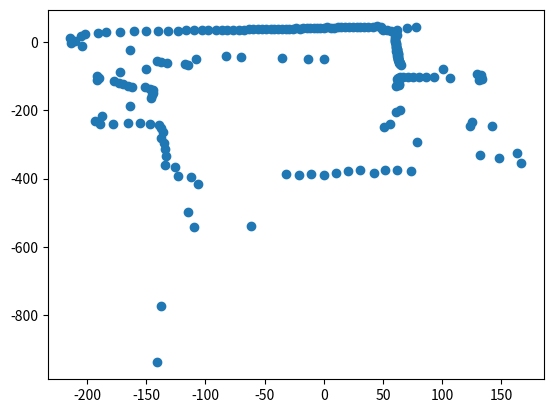

Write Python code to recreate this figure.
import matplotlib.pyplot as plt

env_map = [(2.92, 42.95), (5.84, 42.81999999999999), (8.75, 42.59), (11.78, 43.260000000000005), (14.86, 43.83), (17.8, 43.31999999999999), (20.94, 43.69), (24.37, 44.92), (27.62, 45.06999999999999), (30.9, 45.11), (34.21, 45.03), (37.55, 44.84), (41.3, 45.45), (45.13, 45.91), (48.58, 45.34), (49.14, 39.379999999999995), (50.4, 35.209999999999994), (53.58, 34.43000000000001), (56.77, 33.540000000000006), (61.72, 34.95), (70.48, 40.870000000000005), (77.77, 44.0), (61.5, 19.760000000000005), (60.24, 14.150000000000006), (60.1, 10.100000000000001), (59.78, 6.130000000000003), (60.01, 2.8999999999999986), (60.1, -0.28000000000000114), (60.84, -2.8100000000000023), (60.68, -5.920000000000002), (61.2, -8.409999999999997), (60.79, -11.420000000000002), (61.11, -13.86), (61.34, -16.28), (61.48, -18.67), (61.53, -21.05), (61.49, -23.39), (61.37, -25.7), (62.1, -27.64), (61.82, -29.91), (62.42, -31.87), (61.99, -34.08), (62.46, -36.04), (62.87, -38.01), (62.22, -40.14), (62.5, -42.1), (62.72, -44.07), (62.88, -46.04), (62.97, -48.02), (63.0, -50.0), (62.97, -51.98), (63.87, -54.019999999999996), (63.72, -56.019999999999996), (63.5, -58.019999999999996), (64.2, -60.17), (63.85, -62.18), (64.41, -64.4), (64.9, -66.66), (100.83, -79.28999999999999), (129.34, -92.03), (132.66, -97.75999999999999), (132.96, -102.64), (133.99, -107.97999999999999), (131.2, -111.74000000000001), (106.92, -104.47999999999999), (92.89, -101.07), (86.07, -100.9), (80.21, -100.9), (75.26, -101.15), (71.19, -101.72999999999999), (67.16, -102.1), (63.95, -102.91), (63.01, -105.55), (61.96, -108.19), (62.93, -112.93), (62.98, -117.07), (63.49, -122.01), (63.74, -127.05), (60.68, -128.23000000000002), (142.24, -245.78), (124.78, -233.61), (123.78, -245.04), (163.4, -326.3), (166.69, -353.2), (147.55, -339.58), (131.99, -330.5), (63.94, -197.76), (60.74, -203.41), (0.0, -50.0), (78.8, -292.52), (55.52, -241.1), (51.23, -249.53), (73.3, -377.91), (62.21, -376.12), (51.47, -374.95), (42.11, -383.35), (30.59, -373.56), (20.6, -377.35), (10.49, -383.84), (0.0, -388.0), (-10.62, -387.83), (-21.29, -388.33), (-31.71, -385.5), (-61.66, -
                                                                                                                                                                                                                                                                                                                                                                                                                                                                                                                                                                                                                                                                                                                                                                                                                                                                                                                                                                                                                                                                                                                                                                                                                                                                                                                                                                                                                                                                                                                                                                                                                                                                                                                                                                                                                                                                                                                                                                                                                                                                                                                                                                                                     538.12), (-140.79, -938.92), (-137.73, -771.98), (-109.94, -541.86), (-114.89, -497.49), (-106.57, -416.83), (-112.17, -395.23), (-123.3, -392.48), (-125.53, -367.05), (-133.84, -359.28), (-133.27, -333.21), (-133.93, -312.85), (-134.89, -295.37), (-137.44, -282.4), (-136.1, -264.46000000000004), (-137.15, -251.81), (-139.31, -241.74), (-147.1, -239.64), (-154.89, -237.23), (-165.33, -237.53), (-177.98, -239.53), (-188.8, -238.8), (-193.18, -231.4), (-187.53, -215.33), (-164.12, -185.77), (-146.18, -163.39), (-144.81, -155.20999999999998), (-143.91, -147.8), (-144.38, -141.63), (-147.19, -137.05), (-150.72, -132.86), (-162.16, -132.63), (-165.58, -127.92), (-169.78, -123.47), (-172.94, -118.47), (-176.89, -113.68), (-191.16, -112.11), (-190.14, -105.24000000000001), (-191.78, -99.24000000000001), (-171.76, -88.39), (-150.29, -78.67), (-114.57, -68.15), (-117.07, -64.78999999999999), (-132.41, -62.519999999999996), (-137.73, -58.67), (-140.93, -54.43), (-108.0, -50.0), (-12.99, -49.59), (-34.93, -47.8), (-69.69, -43.41), (-82.35, -39.6), (-163.96, -24.03), (-204.32, -11.020000000000003), (-213.73, -2.229999999999997), (-210.18, 3.969999999999999), (-214.15, 12.219999999999999), (-205.43, 16.75), (-201.35, 22.489999999999995), (-190.6, 25.47), (-183.55, 29.430000000000007), (-171.92, 30.900000000000006), (-160.38, 31.72), (-149.85, 32.379999999999995), (-140.3, 32.97), (-131.72, 33.59), (-123.24, 33.75), (-116.5, 34.64), (-109.83, 35.19), (-103.25, 35.41), (-97.51, 35.97), (-91.12, 35.56999999999999), (-86.27, 36.269999999999996), (-81.46, 36.75), (-76.71, 37.010000000000005), (-71.39, 36.3), (-67.42, 36.92), (-63.48, 37.370000000000005), (-59.58, 37.67), (-55.73, 37.81), (-51.92, 37.8), (-48.66, 38.510000000000005), (-44.95, 38.209999999999994), (-41.73, 38.67), (-38.52, 39.019999999999996), (-35.34, 39.260000000000005), (-32.18, 39.379999999999995), (-29.05, 39.400000000000006), (-25.95, 39.31), (-23.13, 40.08), (-20.07, 39.78), (-17.24, 40.370000000000005), (-14.39, 40.870000000000005), (-11.41, 40.28), (-8.56, 40.599999999999994), (-5.71, 40.81999999999999), (-2.89, 41.95), (0.0, 42.0)]

x = [x[0]for x in env_map if x[0] > -800 and x[0] < 800]
y = [y[1]for y in env_map if y[0] > -800 and y[0] < 800]

plt.scatter(x, y)
plt.show()
